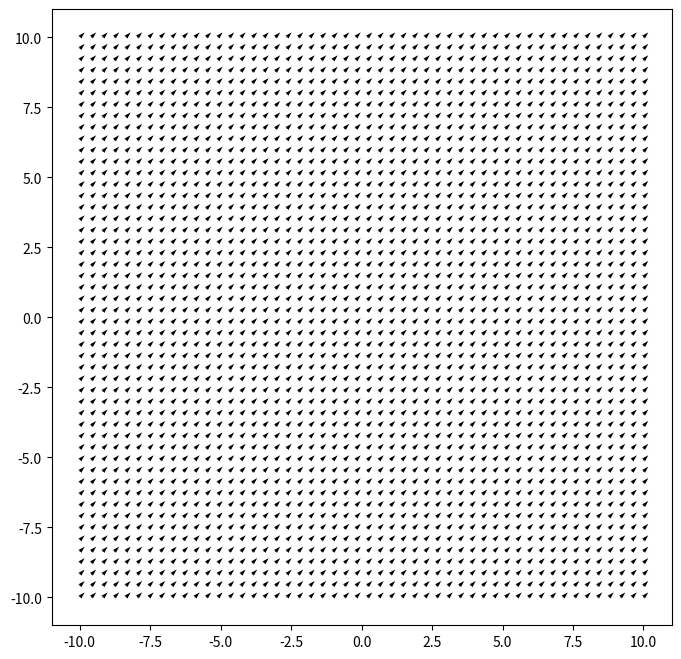

The script that saved this image:
# Import modules
import numpy as np
import matplotlib.pyplot as plt
import argparse

# Create main class
class MagneticField2D:
   """
   TBA
   """
   
   # Init function -> Grid information
   def __init__(self, x_l = -10., x_r = +10, y_l = -10, y_r = +10, n = 50):
       """
       """
       self.x_l = x_l
       self.x_r = x_r
       self.y_l = y_l
       self.y_r = y_r
       self.n   = n

   # First method for grid generation
   def grid_generator(self):
       """
       """
       # 1D vectors
       x = np.linspace(self.x_l, self.x_r, self.n)
       y = np.linspace(self.y_l, self.y_r, self.n) 
       # Create the 2D grid
       x_2d, y_2d = np.meshgrid(x, y)
       # Return
       return x_2d, y_2d
   
   # Second method: static method for the uniform field
   @staticmethod 
   def uniform_bfield(x_2d, y_2d):
       """
       """
       # FField components
       bx_2d = np.full_like(x_2d, 1.)
       by_2d = np.full_like(y_2d, 1.)
       return bx_2d, by_2d
   
   @staticmethod 
   def dipolar_bfield(x_2d, y_2d):
       """
       """
       # Constants
       b0 = 1.e-5
       R  = 5.
       
       # Radial coordinate
       r = np.sqrt(x_2d**2 +y_2d**2)

       # Define
       theta = np.arctan2(y_2d, x_2d)

       # Field components in spherical coordinates
       b_r     = -2.*b0*(R/r**3)*np.cos(theta)
       b_theta = -b0*(R/r**3)*np.sin(theta) 
      
       # Conversion to Cartesian coordinates
       bx_2d = -b_theta*np.sin(theta) + b_r*np.cos(theta)
       by_2d = b_theta*np.cos(theta) + b_r*np.sin(theta)

       # temporary check
       #return b_r, b_theta 
       return bx_2d, by_2d   

   # Dipolar field
  
   # Plotting method
   def plot_2dfield(self, field_type = "uniform"):

       """
       """
       # Call the grid information
       x_2d, y_2d = self.grid_generator()

       # Call the field generators
       bx_2d, by_2d = self.uniform_bfield(x_2d, y_2d)

       # Create a figure environment
       plt.figure(figsize = (8,8))

       plt.quiver(x_2d, y_2d, bx_2d, by_2d)

       plt.savefig("uniform.png")
    

# Call the class
if __name__ == "__main__":

    # Instance of the class
    mag = MagneticField2D()
    
    # Access methods
    xx, yy = mag.grid_generator()
    
    # Testing
    b_r, b_theta = mag.dipolar_bfield(xx, yy)

    print("We should see the shapes: ", b_r.shape)

    # Plot the uniform field
    mag.plot_2dfield(field_type = "uniform")
